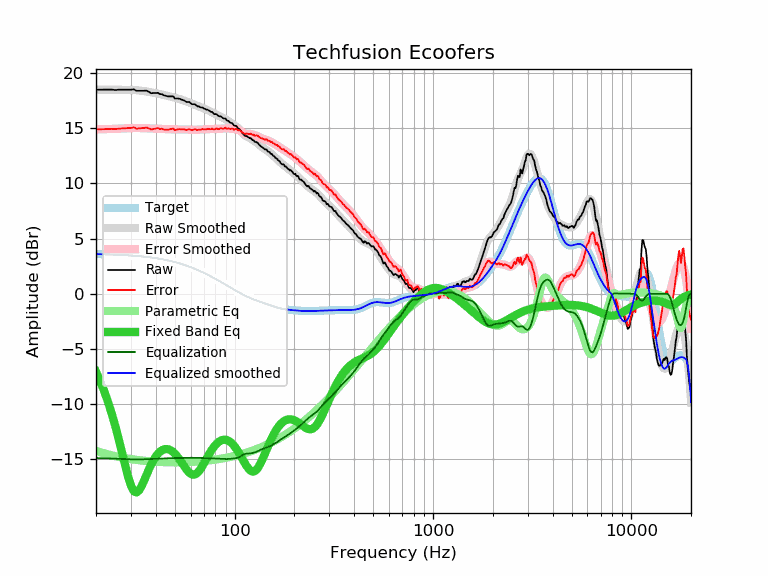

The data file committed next to this chart (first rows):
frequency, raw, error, smoothed, error_smoothed, equalization, parametric_eq, equalized_raw, equalized_smoothed, target
20, 18.48, 14.89, 18.48, 14.89, -14.89, -7.06, 3.59, 3.59, 3.59
21, 18.48, 14.90, 18.48, 14.90, -14.90, -7.91, 3.58, 3.58, 3.58
22, 18.48, 14.90, 18.48, 14.90, -14.90, -8.83, 3.57, 3.57, 3.57
23, 18.48, 14.92, 18.48, 14.91, -14.91, -9.81, 3.56, 3.56, 3.56
24, 18.49, 14.94, 18.48, 14.93, -14.93, -10.85, 3.56, 3.55, 3.55
25, 18.45, 14.91, 18.48, 14.94, -14.94, -11.97, 3.51, 3.54, 3.54
26, 18.48, 14.95, 18.48, 14.95, -14.95, -13.13, 3.53, 3.53, 3.53
27, 18.48, 14.97, 18.48, 14.97, -14.97, -14.32, 3.51, 3.51, 3.51
28, 18.48, 14.98, 18.48, 14.98, -14.98, -15.49, 3.50, 3.50, 3.50
29, 18.48, 15.00, 18.47, 14.99, -14.99, -16.55, 3.48, 3.48, 3.48
30, 18.48, 15.02, 18.47, 15.00, -15.00, -17.38, 3.48, 3.46, 3.46
31, 18.52, 15.07, 18.45, 15.01, -15.01, -17.88, 3.51, 3.44, 3.44
32, 18.38, 14.95, 18.43, 15.01, -15.01, -18.00, 3.37, 3.42, 3.42
33, 18.38, 14.98, 18.41, 15.01, -15.01, -17.81, 3.37, 3.40, 3.40
34, 18.38, 15.00, 18.38, 15.00, -15.00, -17.40, 3.38, 3.38, 3.38
35, 18.38, 15.02, 18.35, 14.99, -14.99, -16.90, 3.38, 3.36, 3.36
36, 18.39, 15.06, 18.32, 14.99, -14.99, -16.38, 3.40, 3.33, 3.33
37, 18.28, 14.97, 18.28, 14.98, -14.98, -15.89, 3.30, 3.31, 3.31
38, 18.16, 14.88, 18.25, 14.97, -14.97, -15.45, 3.19, 3.28, 3.28
39, 18.18, 14.93, 18.21, 14.96, -14.96, -15.07, 3.22, 3.25, 3.25
40, 18.18, 14.96, 18.17, 14.94, -14.94, -14.76, 3.23, 3.22, 3.22
41, 18.20, 15.01, 18.13, 14.93, -14.93, -14.50, 3.26, 3.19, 3.19
42, 18.08, 14.92, 18.09, 14.93, -14.93, -14.31, 3.15, 3.16, 3.16
43, 18.08, 14.95, 18.04, 14.92, -14.92, -14.18, 3.16, 3.13, 3.13
44, 17.97, 14.87, 18.00, 14.91, -14.91, -14.10, 3.06, 3.09, 3.09
45, 17.93, 14.87, 17.96, 14.90, -14.90, -14.07, 3.03, 3.06, 3.06
46, 17.88, 14.86, 17.92, 14.90, -14.90, -14.08, 2.98, 3.02, 3.02
47, 17.88, 14.89, 17.88, 14.89, -14.89, -14.13, 2.99, 2.99, 2.99
48, 17.88, 14.93, 17.84, 14.89, -14.89, -14.22, 2.99, 2.95, 2.95
49, 17.88, 14.97, 17.80, 14.89, -14.89, -14.34, 2.99, 2.91, 2.91
50, 17.68, 14.81, 17.75, 14.89, -14.89, -14.49, 2.79, 2.87, 2.87
51, 17.68, 14.85, 17.71, 14.89, -14.89, -14.67, 2.79, 2.82, 2.82
52, 17.68, 14.90, 17.67, 14.89, -14.89, -14.86, 2.79, 2.78, 2.78
53, 17.65, 14.91, 17.62, 14.88, -14.88, -15.07, 2.76, 2.74, 2.74
54, 17.58, 14.89, 17.58, 14.88, -14.88, -15.28, 2.70, 2.69, 2.69
55, 17.54, 14.89, 17.53, 14.88, -14.88, -15.49, 2.66, 2.65, 2.65
56, 17.48, 14.88, 17.48, 14.87, -14.87, -15.70, 2.60, 2.60, 2.60
57, 17.38, 14.82, 17.43, 14.87, -14.87, -15.89, 2.51, 2.55, 2.55
58, 17.38, 14.87, 17.37, 14.87, -14.87, -16.06, 2.51, 2.51, 2.51
59, 17.37, 14.91, 17.32, 14.86, -14.86, -16.20, 2.51, 2.46, 2.46
60, 17.26, 14.85, 17.27, 14.86, -14.86, -16.30, 2.40, 2.41, 2.41
61, 17.17, 14.81, 17.22, 14.86, -14.86, -16.37, 2.31, 2.36, 2.36
62, 17.17, 14.86, 17.16, 14.86, -14.86, -16.39, 2.31, 2.31, 2.31
63, 17.17, 14.91, 17.11, 14.85, -14.85, -16.37, 2.31, 2.26, 2.26
64, 17.06, 14.85, 17.06, 14.86, -14.86, -16.30, 2.20, 2.21, 2.21
65, 16.97, 14.82, 17.01, 14.86, -14.86, -16.21, 2.11, 2.15, 2.15
66, 16.97, 14.87, 16.96, 14.86, -14.86, -16.08, 2.11, 2.10, 2.10
67, 16.90, 14.85, 16.92, 14.87, -14.87, -15.92, 2.03, 2.05, 2.05
68, 16.87, 14.87, 16.87, 14.88, -14.88, -15.75, 1.99, 1.99, 1.99
69, 16.87, 14.93, 16.83, 14.89, -14.89, -15.56, 1.98, 1.94, 1.94
70, 16.77, 14.88, 16.78, 14.90, -14.90, -15.36, 1.87, 1.89, 1.89
71, 16.74, 14.91, 16.74, 14.90, -14.90, -15.16, 1.84, 1.83, 1.83
72, 16.67, 14.89, 16.69, 14.91, -14.91, -14.96, 1.76, 1.78, 1.78
73, 16.67, 14.94, 16.64, 14.91, -14.91, -14.77, 1.75, 1.73, 1.73
74, 16.60, 14.93, 16.59, 14.92, -14.92, -14.58, 1.68, 1.67, 1.67
75, 16.52, 14.90, 16.53, 14.92, -14.92, -14.41, 1.60, 1.62, 1.62
76, 16.47, 14.91, 16.48, 14.92, -14.92, -14.24, 1.55, 1.56, 1.56
77, 16.47, 14.96, 16.43, 14.92, -14.92, -14.08, 1.55, 1.51, 1.51
78, 16.36, 14.91, 16.37, 14.92, -14.92, -13.94, 1.44, 1.45, 1.45
79, 16.27, 14.87, 16.32, 14.92, -14.92, -13.81, 1.35, 1.40, 1.40
... 553 more rows
